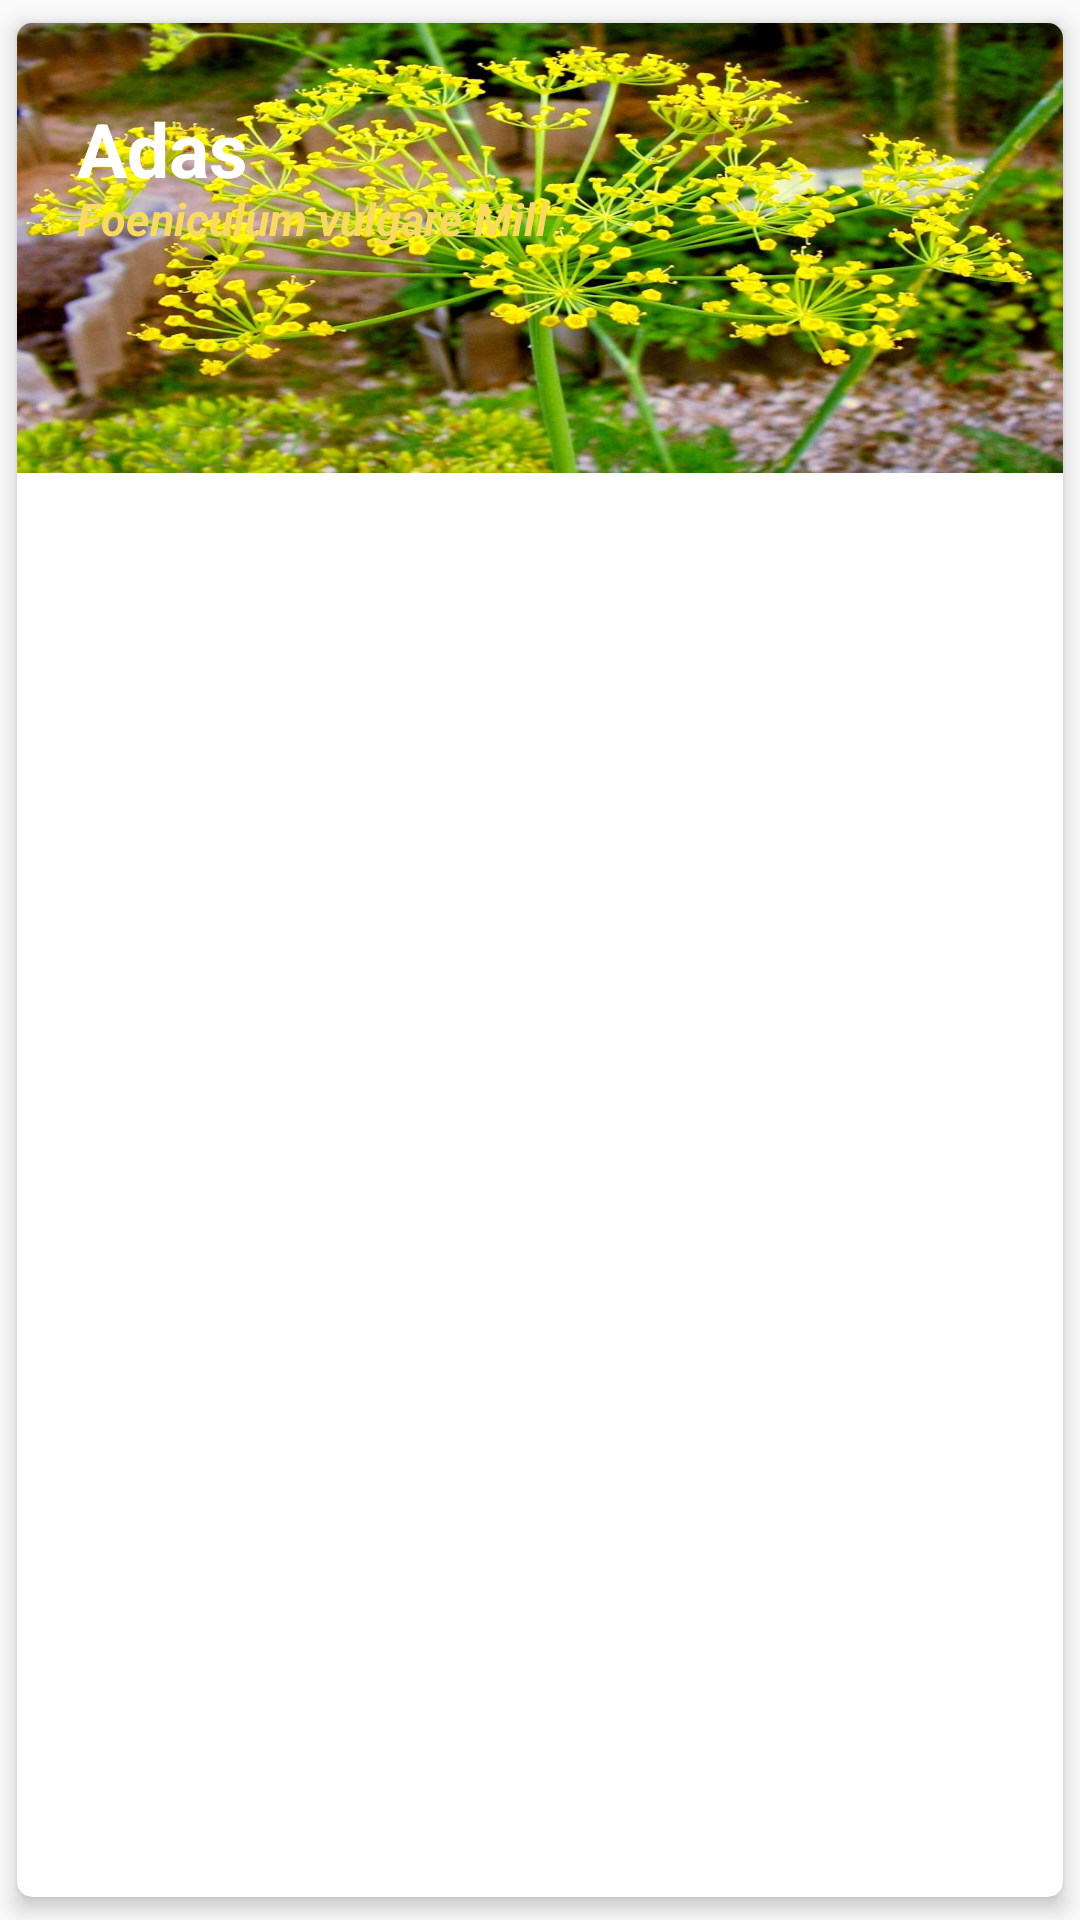

Write the Android layout XML for this screen, with the resource values it uses.
<!-- AndroidManifest.xml: application theme Theme.Ensik2 -->
<!-- res/layout/tanaman_item_layout.xml -->
<?xml version="1.0" encoding="utf-8"?>
<androidx.cardview.widget.CardView
    android:layout_width="match_parent"
    android:layout_height="150dp"
    app:cardElevation="4dp"
    app:cardCornerRadius="5dp"
    app:cardUseCompatPadding="true"
    xmlns:android="http://schemas.android.com/apk/res/android"
    xmlns:app="http://schemas.android.com/apk/res-auto">

    <ImageView
        android:id="@+id/imgTanaman"
        android:layout_width="match_parent"
        android:layout_height="150dp"
        android:scaleType="fitXY"
        android:src="@drawable/adas1" />

    <TextView
        android:id="@+id/txtNamaTanaman"
        android:layout_width="wrap_content"
        android:layout_height="wrap_content"
        android:text="Adas"
        android:textSize="25dp"
        android:textStyle="bold"
        android:textColor="@color/white"
        android:layout_marginTop="25dp"
        android:layout_marginStart="20dp"/>
    <TextView
        android:id="@+id/txtNamaLatinTanaman"
        android:layout_width="wrap_content"
        android:layout_height="wrap_content"
        android:text="Foeniculum vulgare Mill"
        android:textSize="15dp"
        android:textStyle="bold|italic"
        android:layout_marginStart="20dp"
        android:layout_marginTop="55dp"
        android:textColor="@color/Yellow"/>
</androidx.cardview.widget.CardView>
<!-- resources referenced by this layout -->
<resources>
  <color name="Yellow">#FADA5E</color>
  <color name="white">#FFFFFFFF</color>
  <!-- drawable adas1: jpg bitmap (drawable, 151182 bytes) -->
  <style name="Theme.Ensik2" parent="Theme.AppCompat.Light.DarkActionBar">
          
          <item name="colorPrimary">@color/purple_500</item>
          <item name="colorPrimaryVariant">@color/purple_700</item>
          <item name="colorOnPrimary">@color/white</item>
          
          <item name="colorSecondary">@color/teal_200</item>
          <item name="colorSecondaryVariant">@color/teal_700</item>
          <item name="colorOnSecondary">@color/black</item>
          
          <item name="android:statusBarColor" tools:targetApi="l">?attr/colorPrimaryVariant</item>
          
      </style>
  <color name="purple_500">#FF6200EE</color>
  <color name="purple_700">#FF3700B3</color>
  <color name="teal_200">#FF03DAC5</color>
  <color name="teal_700">#FF018786</color>
  <color name="black">#FF000000</color>
</resources>
